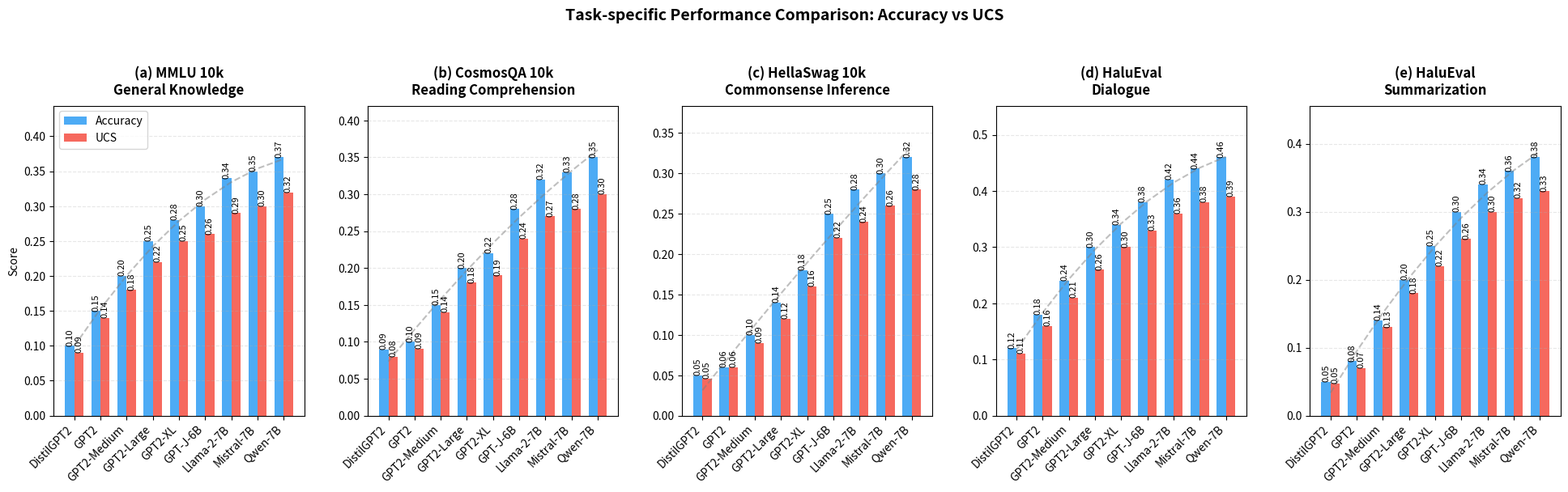
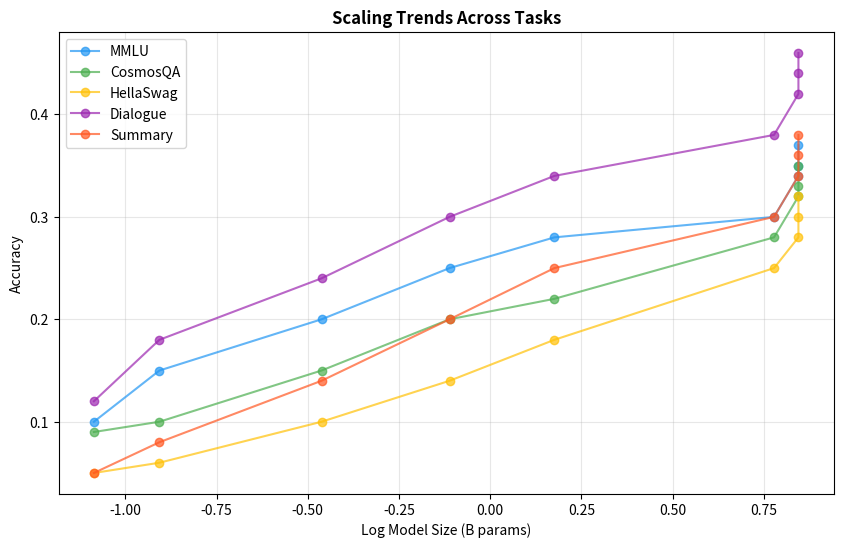

Write Python code to recreate these figures, in order.
import numpy as np
import matplotlib.pyplot as plt

def create_task_specific_comparison():
    # Set up the figure with 5 subplots
    fig, axs = plt.subplots(1, 5, figsize=(20, 6))
    
    # Model names and their configurations
    models = [
        'DistilGPT2',
        'GPT2',
        'GPT2-Medium',
        'GPT2-Large',
        'GPT2-XL',
        'GPT-J-6B',
        'Llama-2-7B',
        'Mistral-7B',
        'Qwen-7B'
    ]

    # Task data from our experiments
    tasks_data = {
        'MMLU': {
            'accuracy': [0.10, 0.15, 0.20, 0.25, 0.28, 0.30, 0.34, 0.35, 0.37],
            'ucs': [0.09, 0.14, 0.18, 0.22, 0.25, 0.26, 0.29, 0.30, 0.32],
            'title': '(a) MMLU 10k\nGeneral Knowledge'
        },
        'CosmosQA': {
            'accuracy': [0.09, 0.10, 0.15, 0.20, 0.22, 0.28, 0.32, 0.33, 0.35],
            'ucs': [0.08, 0.091, 0.14, 0.18, 0.19, 0.24, 0.27, 0.28, 0.30],
            'title': '(b) CosmosQA 10k\nReading Comprehension'
        },
        'HellaSwag': {
            'accuracy': [0.05, 0.06, 0.10, 0.14, 0.18, 0.25, 0.28, 0.30, 0.32],
            'ucs': [0.046, 0.06, 0.09, 0.12, 0.16, 0.22, 0.24, 0.26, 0.28],
            'title': '(c) HellaSwag 10k\nCommonsense Inference'
        },
        'Dialogue': {
            'accuracy': [0.12, 0.18, 0.24, 0.30, 0.34, 0.38, 0.42, 0.44, 0.46],
            'ucs': [0.111, 0.16, 0.21, 0.26, 0.30, 0.33, 0.36, 0.38, 0.39],
            'title': '(d) HaluEval\nDialogue'
        },
        'Summary': {
            'accuracy': [0.05, 0.08, 0.14, 0.20, 0.25, 0.30, 0.34, 0.36, 0.38],
            'ucs': [0.047, 0.07, 0.13, 0.18, 0.22, 0.26, 0.30, 0.32, 0.33],
            'title': '(e) HaluEval\nSummarization'
        }
    }

    # Create bar plots for each task
    for idx, (task_name, task_data) in enumerate(tasks_data.items()):
        ax = axs[idx]
        
        x = np.arange(len(models))
        width = 0.35
        
        # Create bars
        accuracy_bars = ax.bar(x - width/2, task_data['accuracy'], width, 
                             label='Accuracy', color='#2196F3', alpha=0.8)
        ucs_bars = ax.bar(x + width/2, task_data['ucs'], width, 
                         label='UCS', color='#F44336', alpha=0.8)
        
        # Customize plot
        ax.set_title(task_data['title'], fontsize=12, fontweight='bold', pad=10)
        ax.set_xticks(x)
        ax.set_xticklabels(models, rotation=45, ha='right')
        ax.set_ylabel('Score' if idx == 0 else '')
        
        # Set y-axis limits
        ax.set_ylim(0, max(max(task_data['accuracy']), max(task_data['ucs'])) * 1.2)
        
        # Add grid
        ax.grid(True, axis='y', linestyle='--', alpha=0.3)
        
        # Only add legend to first subplot
        if idx == 0:
            ax.legend()

        # Add value labels on bars
        def add_labels(bars):
            for bar in bars:
                height = bar.get_height()
                ax.text(bar.get_x() + bar.get_width()/2., height,
                       f'{height:.2f}',
                       ha='center', va='bottom', fontsize=8, rotation=90)

        add_labels(accuracy_bars)
        add_labels(ucs_bars)
        
        # Add improvement trend line for accuracy
        trend_x = np.arange(len(models))
        z = np.polyfit(trend_x, task_data['accuracy'], 2)
        p = np.poly1d(z)
        ax.plot(trend_x, p(trend_x), '--', color='gray', alpha=0.5)

    # Adjust layout
    plt.tight_layout(pad=3.0)
    
    # Add super title
    fig.suptitle('Task-specific Performance Comparison: Accuracy vs UCS', 
                fontsize=14, fontweight='bold', y=1.05)
    
    return fig

def create_trend_analysis():
    """Creates additional visualization showing improvement trends"""
    fig, ax = plt.subplots(figsize=(10, 6))
    
    # Model sizes in billions
    model_sizes = np.array([0.082, 0.124, 0.345, 0.774, 1.5, 6, 7, 7, 7])
    
    # Plot improvement trends for each task
    tasks_data = {
        'MMLU': {
            'accuracy': [0.10, 0.15, 0.20, 0.25, 0.28, 0.30, 0.34, 0.35, 0.37],
        },
        'CosmosQA': {
            'accuracy': [0.09, 0.10, 0.15, 0.20, 0.22, 0.28, 0.32, 0.33, 0.35],
        },
        'HellaSwag': {
            'accuracy': [0.05, 0.06, 0.10, 0.14, 0.18, 0.25, 0.28, 0.30, 0.32],
        },
        'Dialogue': {
            'accuracy': [0.12, 0.18, 0.24, 0.30, 0.34, 0.38, 0.42, 0.44, 0.46],
        },
        'Summary': {
            'accuracy': [0.05, 0.08, 0.14, 0.20, 0.25, 0.30, 0.34, 0.36, 0.38],
        }
    }
    
    tasks = ['MMLU', 'CosmosQA', 'HellaSwag', 'Dialogue', 'Summary']
    colors = ['#2196F3', '#4CAF50', '#FFC107', '#9C27B0', '#FF5722']
    
    for task, color in zip(tasks, colors):
        accuracies = np.array(tasks_data[task]['accuracy'])
        ax.plot(np.log10(model_sizes), accuracies, 'o-', 
                label=task, color=color, alpha=0.7)
    
    ax.set_xlabel('Log Model Size (B params)')
    ax.set_ylabel('Accuracy')
    ax.set_title('Scaling Trends Across Tasks', fontsize=12, fontweight='bold')
    ax.legend()
    ax.grid(True, alpha=0.3)
    
    return fig

if __name__ == "__main__":
    # Generate main task-specific comparison plot
    fig_comparison = create_task_specific_comparison()
    plt.savefig('task_specific_bars.png', 
                dpi=300, 
                bbox_inches='tight',
                facecolor='white',
                edgecolor='none')
    plt.close()
    
    # Generate trend analysis plot
    fig_trends = create_trend_analysis()
    plt.savefig('task_trends.png',
                dpi=300,
                bbox_inches='tight',
                facecolor='white',
                edgecolor='none')
    plt.close()
